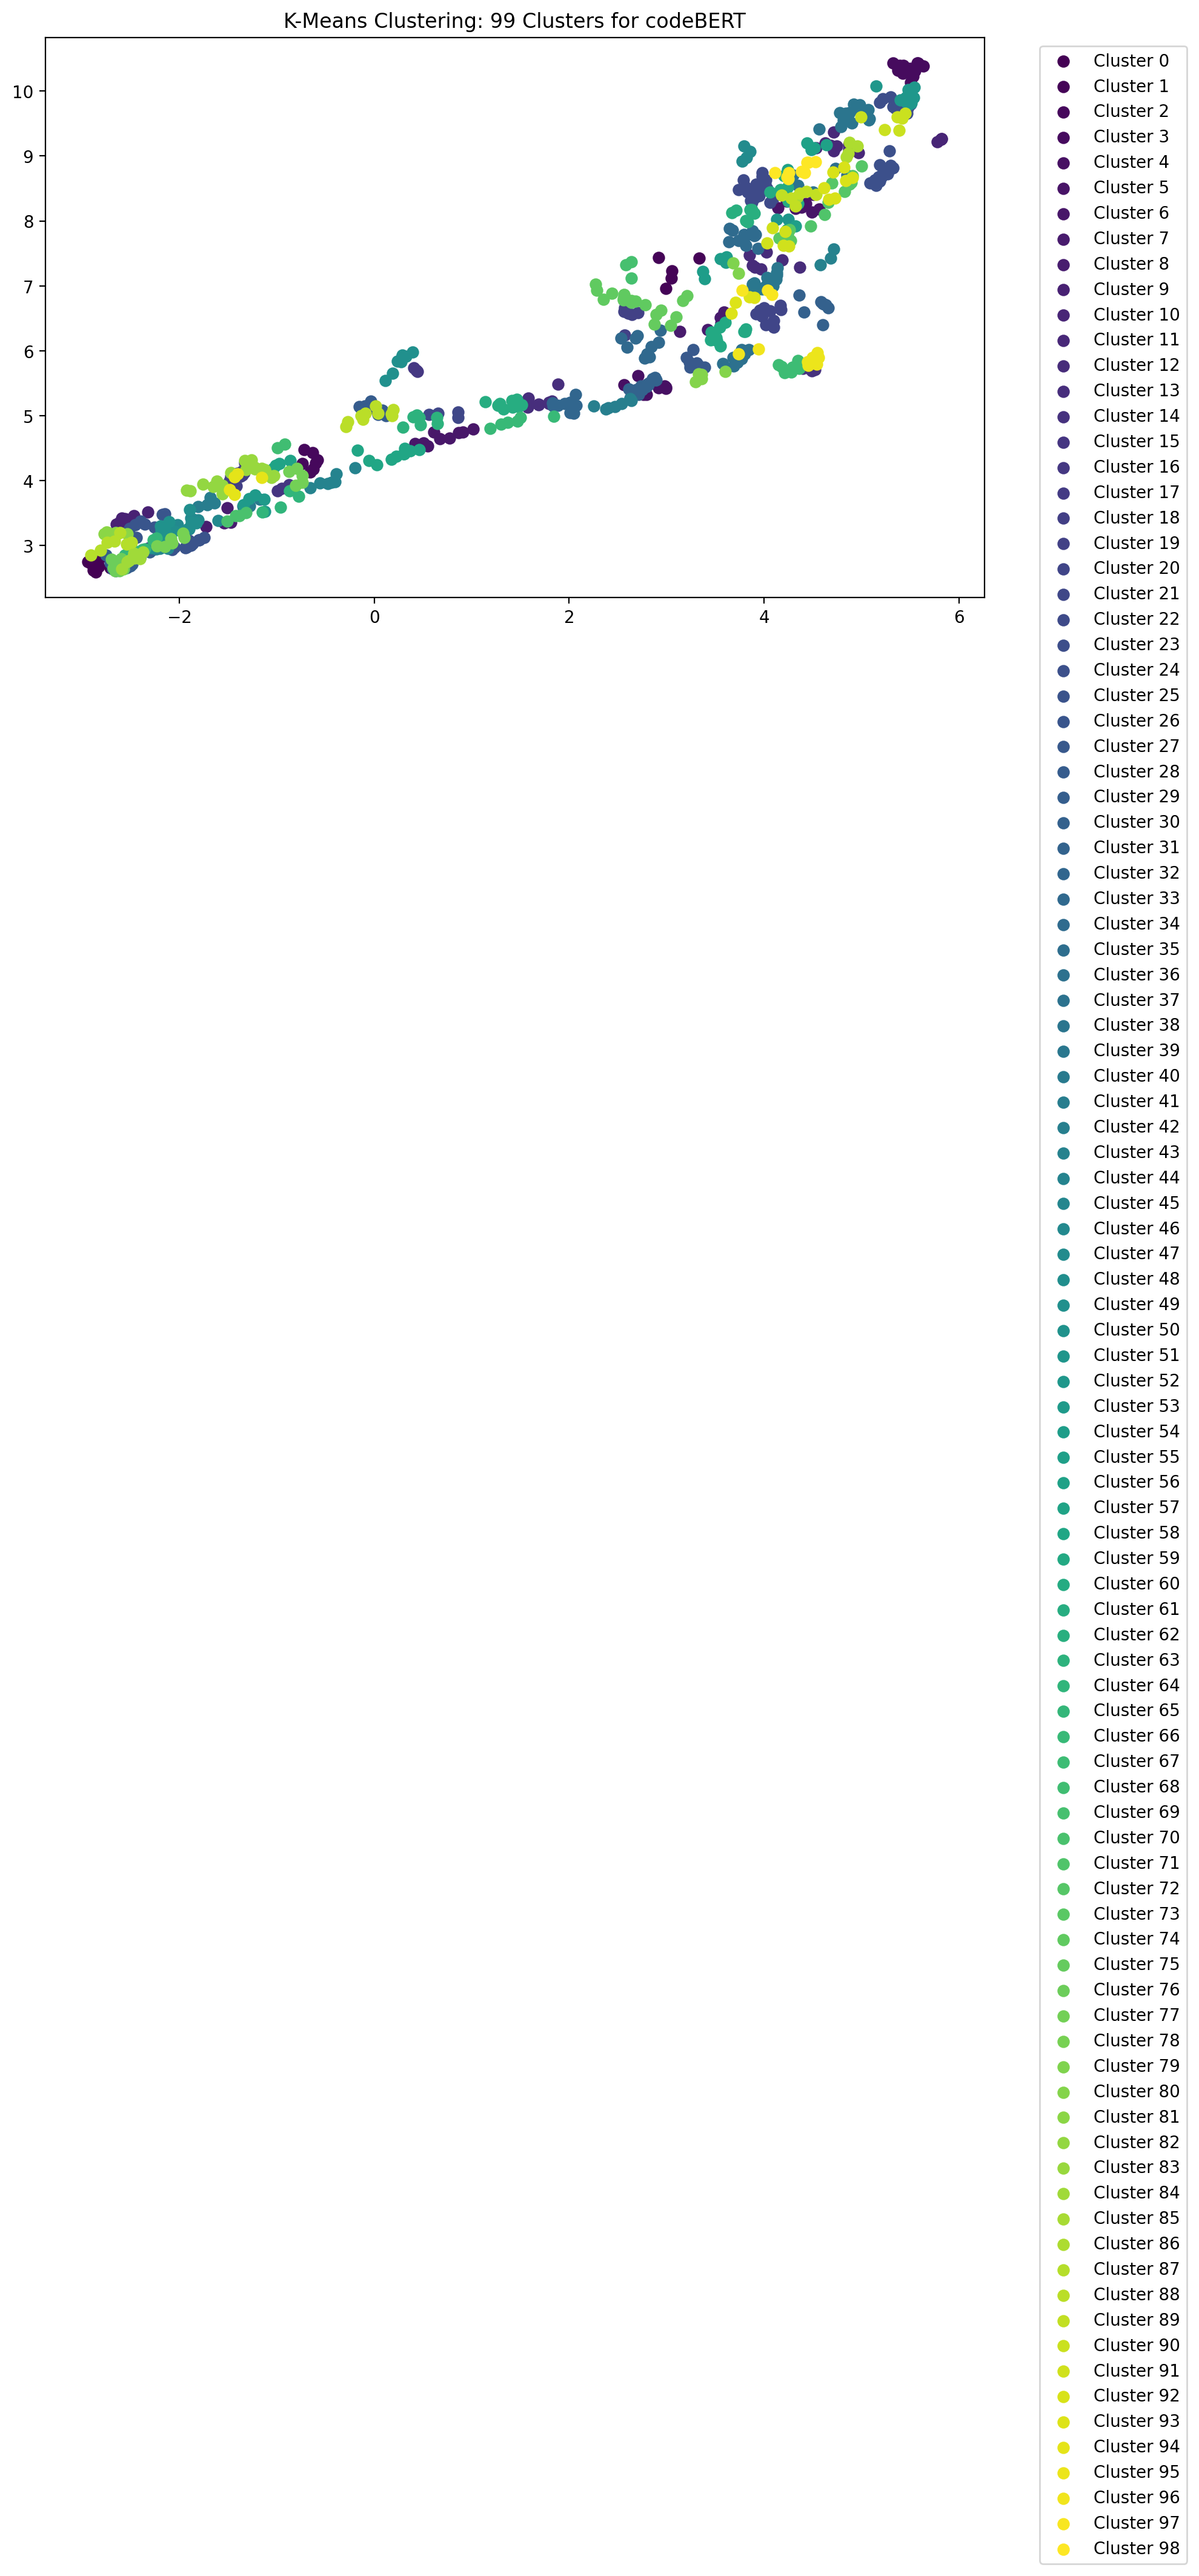

Data behind this chart, as committed beside it:
x, y, cluster
-2.593, 2.635, 84
4.845, 8.989, 86
3.33, 5.64, 80
-2.505, 2.68, 29
5.392, 10.4, 3
-2.405, 2.806, 29
3.883, 8.472, 22
1.291, 5.183, 61
-2.121, 2.953, 45
4.133, 7.162, 39
-1.434, 3.788, 94
4.792, 9.454, 38
-1.943, 2.97, 25
4.243, 8.522, 60
4.247, 8.65, 98
4.252, 8.308, 60
4.166, 8.48, 60
3.713, 8.16, 62
-1.287, 3.619, 40
4.09, 8.349, 22
2.639, 6.748, 74
-2.272, 3.083, 65
4.4, 5.725, 14
4.96, 9.153, 86
5.205, 8.674, 24
3.358, 5.572, 80
4.49, 9.102, 56
2.013, 5.046, 32
0.909, 4.751, 6
4.453, 5.777, 95
4.024, 7.004, 39
5.531, 10.23, 3
-1.654, 3.905, 82
-2.529, 2.69, 29
-2.09, 3.101, 78
4.094, 6.996, 39
3.984, 8.686, 22
2.813, 5.477, 31
3.046, 7.117, 1
3.605, 5.683, 80
-2.079, 2.939, 25
5.079, 9.554, 38
4.273, 7.7, 73
4.486, 9.099, 56
2.781, 6.707, 74
4.999, 8.846, 72
-2.536, 3.181, 81
-2.292, 2.963, 50
-1.889, 3.019, 25
-1.882, 3.423, 46
3.909, 7.288, 12
0.08401, 5.079, 28
-2.889, 2.622, 0.000000
-1.408, 4.109, 18
-2.653, 3.17, 81
-1.056, 4.046, 83
-1.03, 4.077, 83
4.82, 8.826, 92
2.713, 5.323, 31
5.468, 9.661, 23
... 667 more rows
